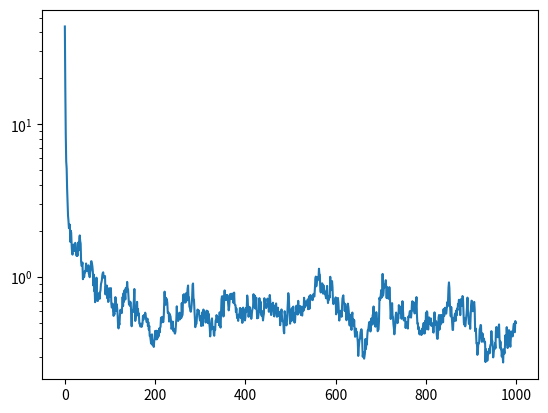

Here is the Python script that generated this plot:
import numpy as np
from typing import Optional
import matplotlib.pyplot as plt

# Factorization Machine

class FactorizationMachines:
    def __init__(self,
        num_features: int,
        num_factors:  int,
        sigma_b_init: float=0.,
        sigma_w_init: float=1.,
        sigma_v_init: float=1.,
        seed: Optional[int]=None
    ) -> None:
        self.rng = np.random.default_rng(seed)
        b = self.rng.normal(0, sigma_b_init)
        w = self.rng.normal(0, sigma_w_init, num_features)
        v = self.rng.normal(0, sigma_v_init, (num_features, num_factors))
        self.params = {'b': b, 'w': w, 'v': v}

    def predict(self, x: np.ndarray) -> float:
        if x.ndim == 1:
            x = x.reshape(1, -1) # x: (d, n)
        b = self.params['b']     # b: (1)
        w = self.params['w']     # w: (d)
        v = self.params['v']     # v: (d, k)

        bias   = b
            # (1)
        linear = x[:, :] @ w[:]
            # (D, N) @ (N) = (D)
        inter  = 0.5 * np.sum((x[:, :] @ v[:, :]) ** 2 - (x[:, :] ** 2) @ (v[:, :] ** 2), axis=1)
            # (D, K) -> (D)

        result = bias + linear + inter
            # (D)

        if result.shape[0] == 1:
            return float(result[0])
        return result

# update rules

def calc_q_init(
    x: np.ndarray,
    v: np.ndarray
) -> np.ndarray:
    # x: (D, N)
    # v: (N, K)
    return x[:, :] @ v[:, :] # (D, K)

def calc_dq(
    i: int,
    x: np.ndarray,
    v_ik_new: float,
    v_ik_old: np.ndarray,
) -> np.ndarray:
    # v_ik_new: float
    # v: (N, K)
    # x: (D, N)
    return (v_ik_new - v_ik_old) * x[:, i] # (D)

def calc_df(
    x_theta: np.ndarray,
    param_new: float,
    param_old: float,
):
    return (param_new - param_old) * x_theta

def calc_xy_b(
    f: np.ndarray,
    b: float,
    x_data: np.ndarray,
    y_data: np.ndarray,
):
    # x_data: (D, N)
    # y_data: (D)
    x_b = np.ones(x_data.shape[0])
    y_b = y_data - (f - b * x_b)
    return x_b, y_b

def calc_xy_w(
    f: np.ndarray,
    w: np.ndarray,
    x_data: np.ndarray,
    y_data: np.ndarray,
    i: int
):
    # x_data: (D, N)
    # y_data: (D)
    x_w = x_data[:, i]
    y_w = y_data - (f - x_w * w[i])
    return x_w, y_w

def calc_xy_v(
    f: np.ndarray,
    q: np.ndarray,
    v: np.ndarray,
    x_data: np.ndarray,
    y_data: np.ndarray,
    i: int,
    k: int
):
    # x_data: (D, N)
    # y_data: (D)
    x_v = x_data[:, i] * (q[:, k] - x_data[:, i] * v[i, k])
    y_v = y_data - (f - x_v * v[i, k])
    return x_v, y_v

# samplers
def sample_from_inverse_gamma(
    a: float,
    b: float,
    seed: Optional[int]=None
):
    rng = np.random.default_rng(seed)
    return 1 / rng.gamma(a, 1 / b)

def sample_posterior_sigma2_noise(
    x_theta: np.ndarray,
    y_theta: np.ndarray,
    theta: float,
    a_noise: float,
    b_noise: float,
    seed: Optional[int]=None
):
    # x_theta: (D)
    # y_theta: (D)
    D = x_theta.shape[0]
    a_noise_post = a_noise + D / 2
    b_noise_post = b_noise + 0.5 * np.sum( (y_theta - x_theta * theta)**2 )
    return sample_from_inverse_gamma(a_noise_post, b_noise_post, seed)

def sample_posterior_theta(
    x_theta: np.ndarray,
    y_theta: np.ndarray,
    sigma2_noise: float,
    mu_theta: float,
    sigma2_theta: float,
    seed: Optional[int]=None
):
    rng = np.random.default_rng(seed)
    sigma2_theta_post = 1 / ( np.sum(x_theta**2) / sigma2_noise + 1 / sigma2_theta )
    mu_theta_post = sigma2_theta_post * ( np.sum(x_theta * y_theta) / sigma2_noise + mu_theta / sigma2_theta )
    return rng.normal(mu_theta_post, np.sqrt(sigma2_theta_post))

def sample_posterior_mu_theta_and_sigma2_theta(
    theta: np.ndarray[float],
    sigma2_theta: float,
    m_theta: float,
    l_theta: float,
    a_theta: float,
    b_theta: float,
    seed: Optional[int]=None
):
    # theta: (N)
    rng = np.random.default_rng(seed)

    N = theta.shape[0]

    l_theta_post = l_theta + N
    mu_theta_post = (np.sum(theta) + l_theta * m_theta) / l_theta_post
    mu_theta_new  = rng.normal(mu_theta_post, np.sqrt(sigma2_theta / l_theta_post))

    mu_theta = mu_theta_new

    a_theta_post = a_theta + (N + 1) / 2
    b_theta_post = b_theta + 0.5 * (np.sum((theta - mu_theta)**2) + l_theta * (mu_theta - m_theta)**2)

    sigma2_theta_new = sample_from_inverse_gamma(a_theta_post, b_theta_post, seed)
    return mu_theta_new, sigma2_theta_new

# training loop

def train_fm_gibbs(
    model_params: dict,
    latent_params: dict,
    fixed_params: dict,
    x_data: np.ndarray,
    y_data: np.ndarray,
    f_init: np.ndarray,
    num_iter: int,
    seed: Optional[int]=None
):
    loss_hist = []

    N = x_data.shape[1]
    K = model_params['v'].shape[1]
    D = x_data.shape[0]

    f = f_init
    q = calc_q_init(x_data, model_params['v'])

    for iter in range(num_iter):
        # noise parameter
        x_b, y_b = calc_xy_b(f, model_params['b'], x_data, y_data)
        latent_params['sigma2_noise'] = sample_posterior_sigma2_noise(x_b, y_b, model_params['b'], fixed_params['a_noise'], fixed_params['b_noise'])

        # hyperparameters
        latent_params['mu_w'], latent_params['sigma2_w'] = sample_posterior_mu_theta_and_sigma2_theta(model_params['w'], latent_params['sigma2_w'], fixed_params['m_w'], fixed_params['l_w'], fixed_params['a_w'], fixed_params['b_w'])
        for k in range(K):
            latent_params['mu_v'][k], latent_params['sigma2_v'][k] = sample_posterior_mu_theta_and_sigma2_theta(model_params['v'][:, k], latent_params['sigma2_v'][k], fixed_params['m_v'], fixed_params['l_v'], fixed_params['a_v'], fixed_params['b_v'])

        # b
        x_b, y_b = calc_xy_b(f, model_params['b'], x_data, y_data)
        b_new    = sample_posterior_theta(x_b, y_b, latent_params['sigma2_noise'], fixed_params['mu_b'], fixed_params['sigma2_b'])
        f        = f + calc_df(x_b, b_new, model_params['b'])
        model_params['b'] = b_new

        # w
        for i in range(N):
            x_w, y_w = calc_xy_w(f, model_params['w'], x_data, y_data, i)
            w_i_new  = sample_posterior_theta(x_w, y_w, latent_params['sigma2_noise'], latent_params['mu_w'], latent_params['sigma2_w'])
            f        = f + calc_df(x_w, w_i_new, model_params['w'][i])
            model_params['w'][i] = w_i_new

        # v
            for k in range(K):
                x_v, y_v = calc_xy_v(f, q, model_params['v'], x_data, y_data, i, k)
                v_ik_new = sample_posterior_theta(x_v, y_v, latent_params['sigma2_noise'], latent_params['mu_v'][k], latent_params['sigma2_v'][k])
                # v_new  = sample_param_lstsq(x_v, y_v)
                f      = f      + calc_df(x_v, v_ik_new, model_params['v'][i, k])
                q[:,k] = q[:,k] + calc_dq(i, x_data, v_ik_new, model_params['v'][i, k])
                model_params['v'][i, k] = v_ik_new

        if (iter+1) % 50 == 0:
            print(f'iter: {iter+1}, loss: {np.sum((y_data - f) ** 2) / D}')
        loss_hist.append(np.sum((y_data - f) ** 2) / D)

    return model_params, loss_hist

# test
N = 16
K = 8
D = 128

seed = 0
rng  = np.random.default_rng(seed)
fm   = FactorizationMachines(N, K, seed=seed)

Q      = rng.uniform(-1., 1., (N, N))
x_data = rng.choice((0, 1), size=(D, N))
y_data = np.einsum('dn,nm,dm->d', x_data, Q, x_data)

model_params = fm.params

latent_params = {
    'mu_w': 0.,
    'mu_v': np.zeros(K, dtype=float),
    'sigma2_w': 1.,
    'sigma2_v': np.ones(K, dtype=float)
}

fixed_params = {
    'mu_b': 0.,
    'sigma2_b': 1.,
    'm_w': 0.,
    'm_v': 0.,
    'l_w': 1.,
    'l_v': 1.,
    'a_w': 1.,
    'a_v': 1.,
    'b_w': 1.,
    'b_v': 1.,
    'a_noise': 1.,
    'b_noise': 1.,
}

_, loss_hist = train_fm_gibbs(
    model_params,
    latent_params,
    fixed_params,
    x_data,
    y_data,
    fm.predict(x_data),
    1000,
)

plt.plot(loss_hist)
plt.yscale('log')
plt.show()
